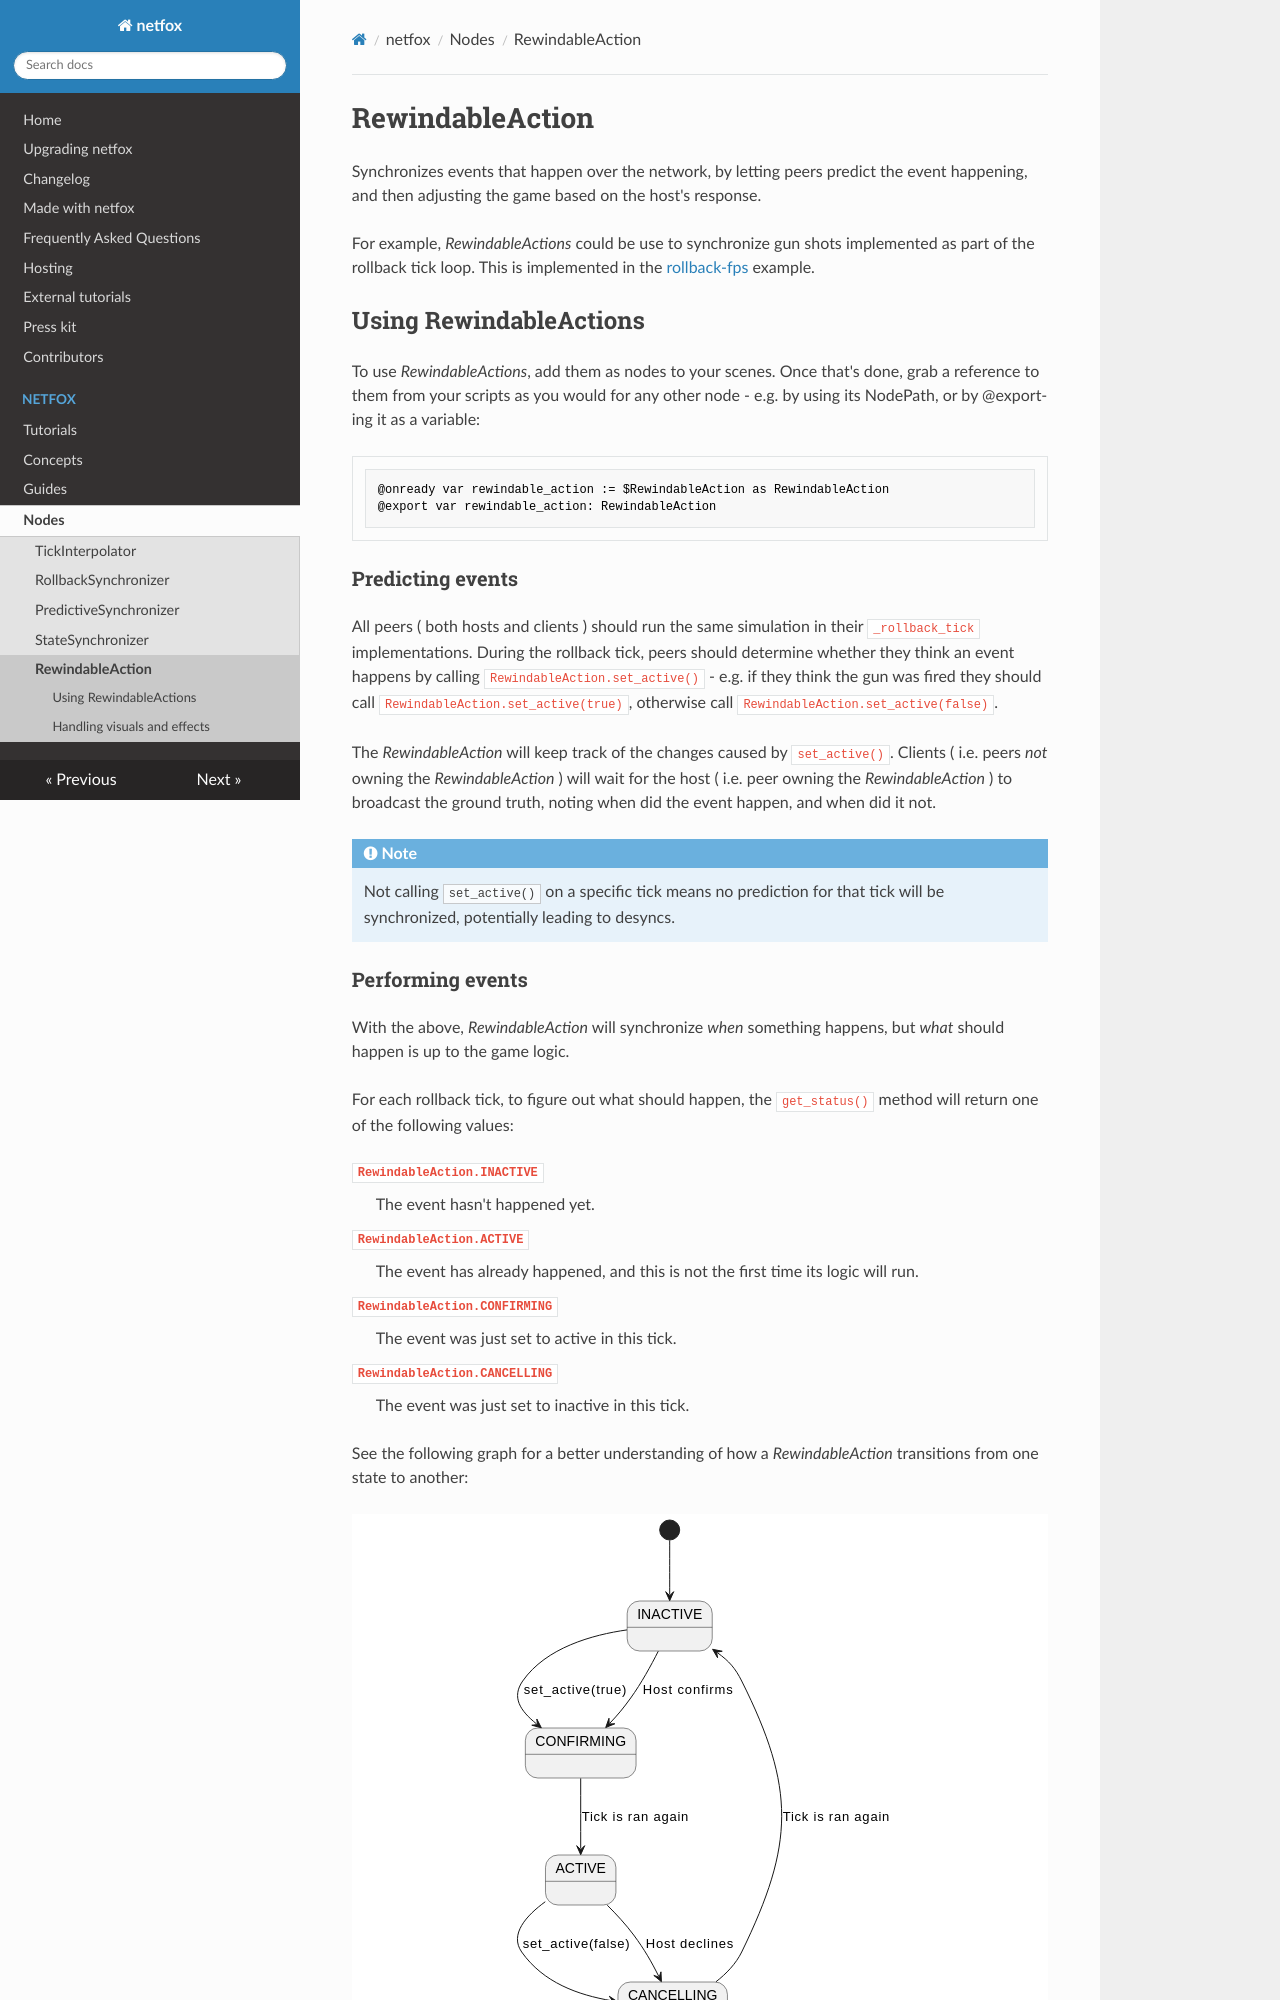

repository: foxssake/netfox · page: latest/netfox/nodes/rewindable-action/index.html · generator: mkdocs

# RewindableAction

Synchronizes events that happen over the network, by letting peers predict the
event happening, and then adjusting the game based on the host's response.

For example, *RewindableActions* could be use to synchronize gun shots
implemented as part of the rollback tick loop. This is implemented in the
[rollback-fps] example.

## Using RewindableActions

To use *RewindableActions*, add them as nodes to your scenes. Once that's done,
grab a reference to them from your scripts as you would for any other node -
e.g. by using its NodePath, or by @export-ing it as a variable:

```gdscript
@onready var rewindable_action := $RewindableAction as RewindableAction
@export var rewindable_action: RewindableAction
```

### Predicting events

All peers ( both hosts and clients ) should run the same simulation in their
`_rollback_tick` implementations. During the rollback tick, peers should
determine whether they think an event happens by calling
`RewindableAction.set_active()` - e.g. if they think the gun was fired they should
call `RewindableAction.set_active(true)`, otherwise call
`RewindableAction.set_active(false)`.

The *RewindableAction* will keep track of the changes caused by `set_active()`.
Clients ( i.e. peers *not* owning the *RewindableAction* ) will wait for the
host ( i.e. peer owning the *RewindableAction* ) to broadcast the ground truth,
noting when did the event happen, and when did it not.

!!!note
    Not calling `set_active()` on a specific tick means no prediction for that tick
    will be synchronized, potentially leading to desyncs.
